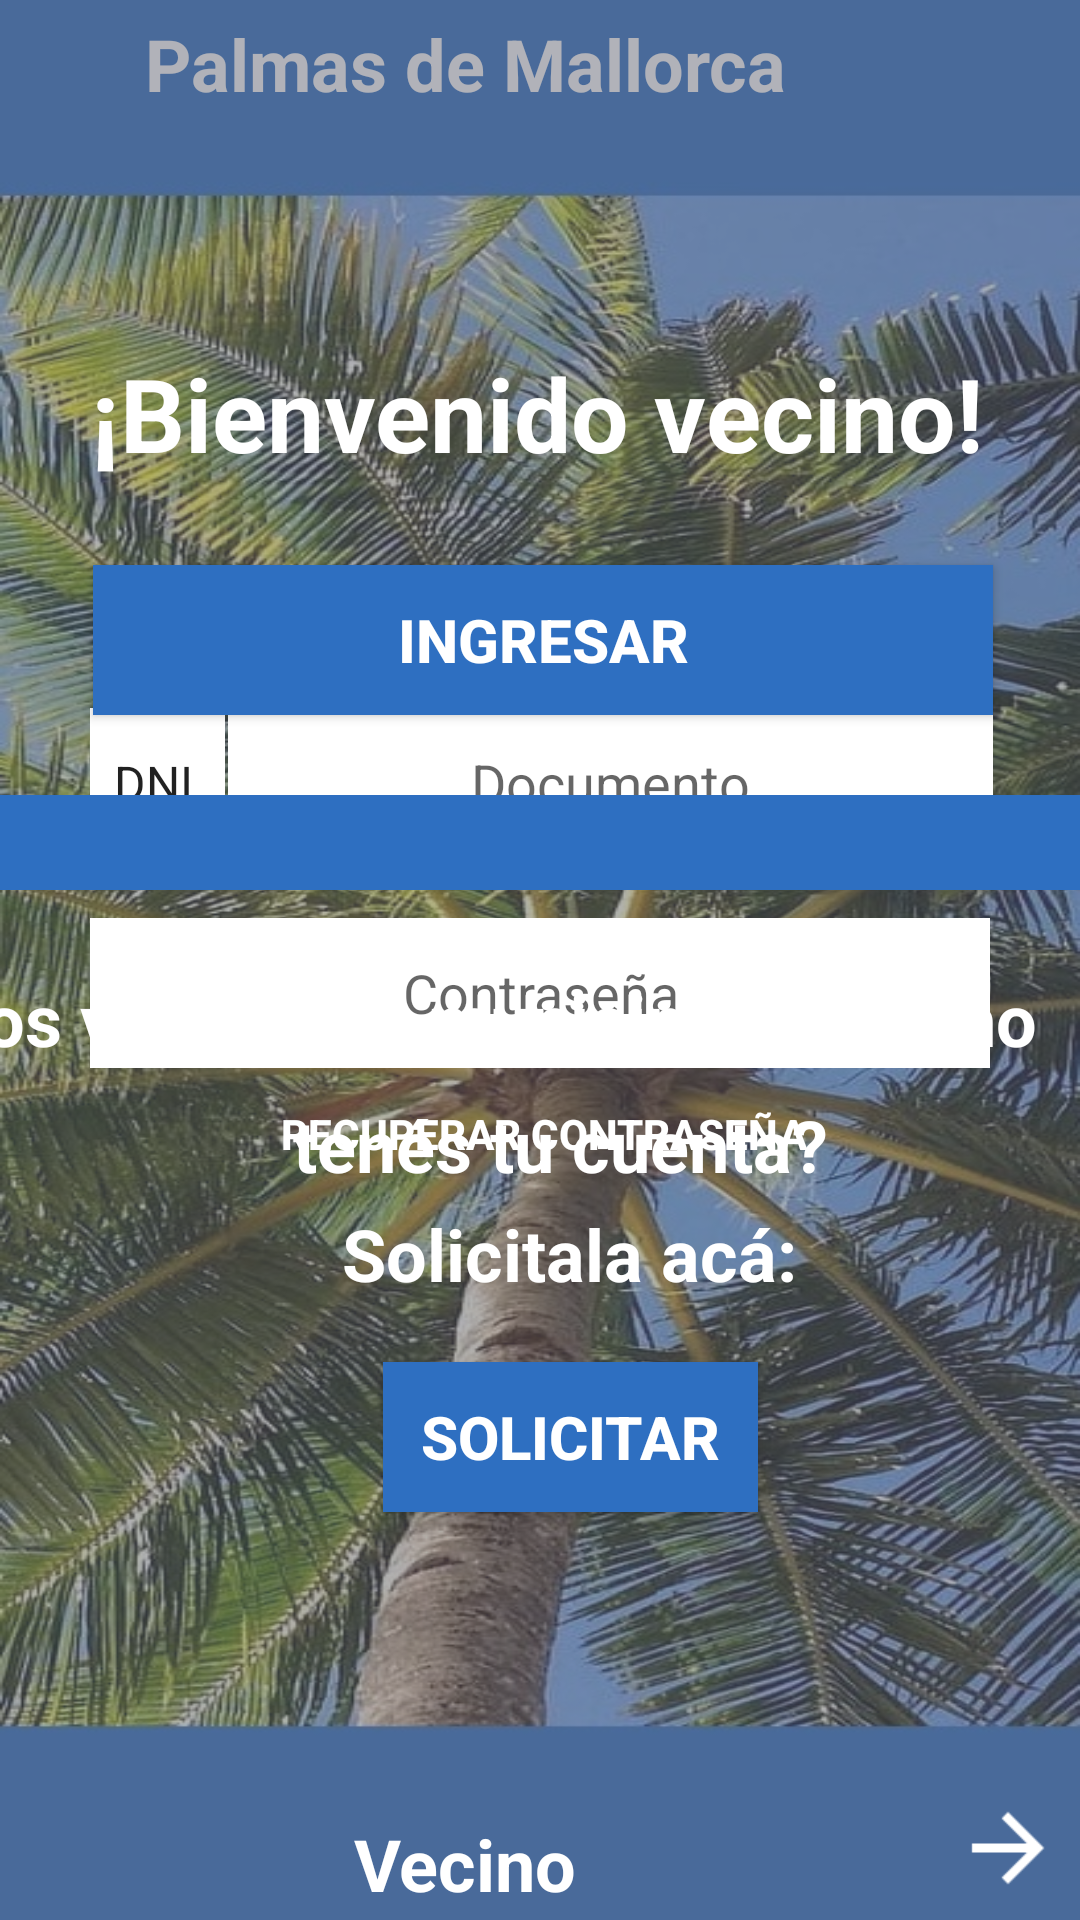

Layout XML and referenced resources for this Android screen:
<!-- AndroidManifest.xml: application theme Theme.Municipiofrontend -->
<!-- res/layout/activity_vecino_ingreso.xml -->
<?xml version="1.0" encoding="utf-8"?>
<androidx.constraintlayout.widget.ConstraintLayout xmlns:android="http://schemas.android.com/apk/res/android"
    xmlns:app="http://schemas.android.com/apk/res-auto"
    xmlns:tools="http://schemas.android.com/tools"
    android:id="@+id/main"
    android:layout_width="match_parent"
    android:layout_height="match_parent"
    android:background="@drawable/background"
    tools:context=".Activities.Usuario.Vecino.VecinoIngreso">

    <TextView
        android:id="@+id/textNombreAplicacion"
        android:layout_width="250dp"
        android:layout_height="30dp"
        android:layout_marginTop="5dp"
        android:layout_marginEnd="80dp"
        android:text="Palmas de Mallorca"
        android:textAlignment="center"
        android:textAllCaps="false"
        android:textColor="@color/white"
        android:textSize="24sp"
        android:textStyle="bold"
        app:layout_constraintEnd_toEndOf="parent"
        app:layout_constraintTop_toTopOf="parent" />

    <TextView
        android:id="@+id/filterBackground"
        android:layout_width="433dp"
        android:layout_height="728dp"
        android:background="#80656774"
        android:backgroundTint="#656774"
        android:text=" "
        app:layout_constraintBottom_toBottomOf="parent"
        app:layout_constraintEnd_toEndOf="parent"
        app:layout_constraintStart_toStartOf="parent"
        app:layout_constraintTop_toTopOf="parent"
        tools:ignore="SpeakableTextPresentCheck,TextContrastCheck" />

    <TextView
        android:id="@+id/textTipoUsuario"
        android:layout_width="250dp"
        android:layout_height="30dp"
        android:layout_marginEnd="80dp"
        android:layout_marginBottom="5dp"
        android:text="Vecino"
        android:textAlignment="center"
        android:textColor="@color/white"
        android:textSize="24sp"
        android:textStyle="bold"
        app:layout_constraintBottom_toBottomOf="parent"
        app:layout_constraintEnd_toEndOf="parent" />

    <ImageButton
        android:id="@+id/botonCambiarUsuarioDerecha"
        android:layout_width="wrap_content"
        android:layout_height="wrap_content"
        android:layout_marginBottom="2dp"
        android:backgroundTint="#00FFFFFF"
        android:rotationY="180"
        android:scaleX="1.5"
        android:scaleY="1.5"
        android:visibility="visible"
        app:layout_constraintBottom_toBottomOf="parent"
        app:layout_constraintEnd_toEndOf="parent"
        app:srcCompat="?attr/actionModeCloseDrawable"
        app:tint="@color/white"
        tools:ignore="SpeakableTextPresentCheck" />

    <TextView
        android:id="@+id/textBienvenida"
        android:layout_width="wrap_content"
        android:layout_height="wrap_content"
        android:layout_marginStart="62dp"
        android:layout_marginTop="115dp"
        android:layout_marginEnd="62dp"
        android:text="¡Bienvenido vecino!"
        android:textColor="@color/white"
        android:textSize="34sp"
        android:textStyle="bold"
        app:layout_constraintEnd_toEndOf="parent"
        app:layout_constraintHorizontal_bias="0.516"
        app:layout_constraintStart_toStartOf="parent"
        app:layout_constraintTop_toTopOf="parent" />

    <Spinner
        android:id="@+id/tipoDocumentacion"
        android:layout_width="45dp"
        android:layout_height="50dp"
        android:layout_marginStart="56dp"
        android:layout_marginTop="236dp"
        android:background="@color/white"
        android:entries="@array/tipoDocumentacion_options"
        app:layout_constraintEnd_toStartOf="@+id/inputDocumento"
        app:layout_constraintStart_toStartOf="parent"
        app:layout_constraintTop_toTopOf="parent" />

    <EditText
        android:id="@+id/inputDocumento"
        android:layout_width="255dp"
        android:layout_height="50dp"
        android:layout_marginStart="1dp"
        android:layout_marginTop="236dp"
        android:layout_marginEnd="55dp"
        android:background="@color/white"
        android:backgroundTint="@color/white"
        android:ems="10"
        android:hint="Documento"
        android:inputType="text"
        android:textAlignment="center"
        app:layout_constraintEnd_toEndOf="parent"
        app:layout_constraintStart_toEndOf="@+id/tipoDocumentacion"
        app:layout_constraintTop_toTopOf="parent" />

    <Button
        android:id="@+id/botonOlvidoPassword"
        android:layout_width="312dp"
        android:layout_height="60dp"
        android:layout_marginStart="10dp"
        android:layout_marginTop="348dp"
        android:layout_marginEnd="10dp"
        android:background="#00FFFFFF"
        android:text="Recuperar contraseña"
        android:textColor="@color/white"
        android:textStyle="bold"
        app:layout_constraintEnd_toEndOf="parent"
        app:layout_constraintHorizontal_bias="0.531"
        app:layout_constraintStart_toStartOf="parent"
        app:layout_constraintTop_toTopOf="parent" />

    <EditText
        android:id="@+id/inputPassword"
        android:layout_width="300dp"
        android:layout_height="50dp"
        android:layout_marginStart="10dp"
        android:layout_marginTop="20dp"
        android:layout_marginEnd="10dp"
        android:background="@color/white"
        android:ems="10"
        android:hint="Contraseña"
        android:inputType="textPassword"
        android:textAlignment="center"
        app:layout_constraintEnd_toEndOf="parent"
        app:layout_constraintStart_toStartOf="parent"
        app:layout_constraintTop_toBottomOf="@+id/inputDocumento" />

    <TextView
        android:id="@+id/textAvisoDatosIncorrectos"
        android:layout_width="wrap_content"
        android:layout_height="wrap_content"
        android:layout_marginStart="40dp"
        android:layout_marginTop="184dp"
        android:layout_marginEnd="40dp"
        android:shadowColor="@color/white"
        android:shadowRadius="20"
        android:text="¡Alguno de los datos ingresados es INCORRECTO!"
        android:textAlignment="center"
        android:textColor="#FF0000"
        android:textSize="20sp"
        android:textStyle="bold"
        android:visibility="invisible"
        app:layout_constraintEnd_toEndOf="parent"
        app:layout_constraintHorizontal_bias="0.487"
        app:layout_constraintStart_toStartOf="parent"
        app:layout_constraintTop_toTopOf="parent" />

    <ImageView
        android:id="@+id/bannerSeparador"
        android:layout_width="469dp"
        android:layout_height="69dp"
        android:layout_marginBottom="8dp"
        android:scaleX="2"
        android:scaleY="0.5"
        app:layout_constraintBottom_toTopOf="@+id/textView1"
        app:layout_constraintEnd_toEndOf="parent"
        app:layout_constraintHorizontal_bias="0.448"
        app:layout_constraintStart_toStartOf="parent"
        app:srcCompat="@drawable/separador" />

    <TextView
        android:id="@+id/textView2"
        android:layout_width="wrap_content"
        android:layout_height="wrap_content"
        android:layout_marginStart="148dp"
        android:layout_marginEnd="148dp"
        android:layout_marginBottom="4dp"
        android:text="tenés tu cuenta? "
        android:textColor="@color/white"
        android:textSize="24sp"
        android:textStyle="bold"
        app:layout_constraintBottom_toTopOf="@+id/textView3"
        app:layout_constraintEnd_toEndOf="parent"
        app:layout_constraintHorizontal_bias="0.42"
        app:layout_constraintStart_toStartOf="parent" />

    <TextView
        android:id="@+id/textView3"
        android:layout_width="wrap_content"
        android:layout_height="wrap_content"
        android:layout_marginStart="164dp"
        android:layout_marginEnd="164dp"
        android:layout_marginBottom="20dp"
        android:text="Solicitala acá:"
        android:textColor="@color/white"
        android:textSize="24sp"
        android:textStyle="bold"
        app:layout_constraintBottom_toTopOf="@+id/botonRegistro"
        app:layout_constraintEnd_toEndOf="parent"
        app:layout_constraintHorizontal_bias="0.42"
        app:layout_constraintStart_toStartOf="parent" />

    <TextView
        android:id="@+id/textView1"
        android:layout_width="401dp"
        android:layout_height="34dp"
        android:layout_marginBottom="8dp"
        android:text="¿Sos vecino del municipio y aún no "
        android:textAlignment="center"
        android:textColor="@color/white"
        android:textSize="24sp"
        android:textStyle="bold"
        app:layout_constraintBottom_toTopOf="@+id/textView2"
        app:layout_constraintEnd_toEndOf="parent"
        app:layout_constraintHorizontal_bias="1.0"
        app:layout_constraintStart_toStartOf="parent" />

    <Button
        android:id="@+id/botonRegistro"
        android:layout_width="125dp"
        android:layout_height="50dp"
        android:layout_marginStart="178dp"
        android:layout_marginEnd="177dp"
        android:layout_marginBottom="136dp"
        android:background="#2E6FC1"
        android:text="Solicitar"
        android:textColor="@color/white"
        android:textSize="20sp"
        android:textStyle="bold"
        app:layout_constraintBottom_toBottomOf="parent"
        app:layout_constraintEnd_toEndOf="parent"
        app:layout_constraintHorizontal_bias="0.42"
        app:layout_constraintStart_toStartOf="parent" />

    <Button
        android:id="@+id/botonIngresar"
        android:layout_width="300dp"
        android:layout_height="50dp"
        android:layout_marginStart="10dp"
        android:layout_marginEnd="10dp"
        android:layout_marginBottom="8dp"
        android:background="#2E6FC1"
        android:text="Ingresar"
        android:textColor="@color/white"
        android:textSize="20sp"
        android:textStyle="bold"
        app:layout_constraintBottom_toTopOf="@+id/bannerSeparador"
        app:layout_constraintEnd_toEndOf="parent"
        app:layout_constraintHorizontal_bias="0.527"
        app:layout_constraintStart_toStartOf="parent" />

</androidx.constraintlayout.widget.ConstraintLayout>
<!-- resources referenced by this layout -->
<resources>
  <string-array name="tipoDocumentacion_options">
          <item>@string/DNI</item>
          <item>@string/PASAPORTE</item>
      </string-array>
  <color name="white">#FFFFFFFF</color>
  <!-- drawable background: jpg bitmap (drawable, 239657 bytes) -->
  <!-- drawable separador: jpg bitmap (drawable, 693 bytes) -->
  <style name="Theme.Municipiofrontend" parent="Theme.AppCompat.Light.NoActionBar">
          
          <item name="colorPrimary">@color/purple_500</item>
          <item name="colorPrimaryVariant">@color/purple_700</item>
          <item name="colorOnPrimary">@color/white</item>
          
          <item name="colorSecondary">@color/teal_200</item>
          <item name="colorSecondaryVariant">@color/teal_700</item>
          <item name="colorOnSecondary">@color/black</item>
          
          <item name="android:statusBarColor">?attr/colorPrimaryVariant</item>
          
      </style>
  <string name="DNI">DNI</string>
  <string name="PASAPORTE">PAS</string>
  <color name="purple_500">#FF6200EE</color>
  <color name="purple_700">#FF3700B3</color>
  <color name="teal_200">#FF03DAC5</color>
  <color name="teal_700">#FF018786</color>
  <color name="black">#FF000000</color>
</resources>
